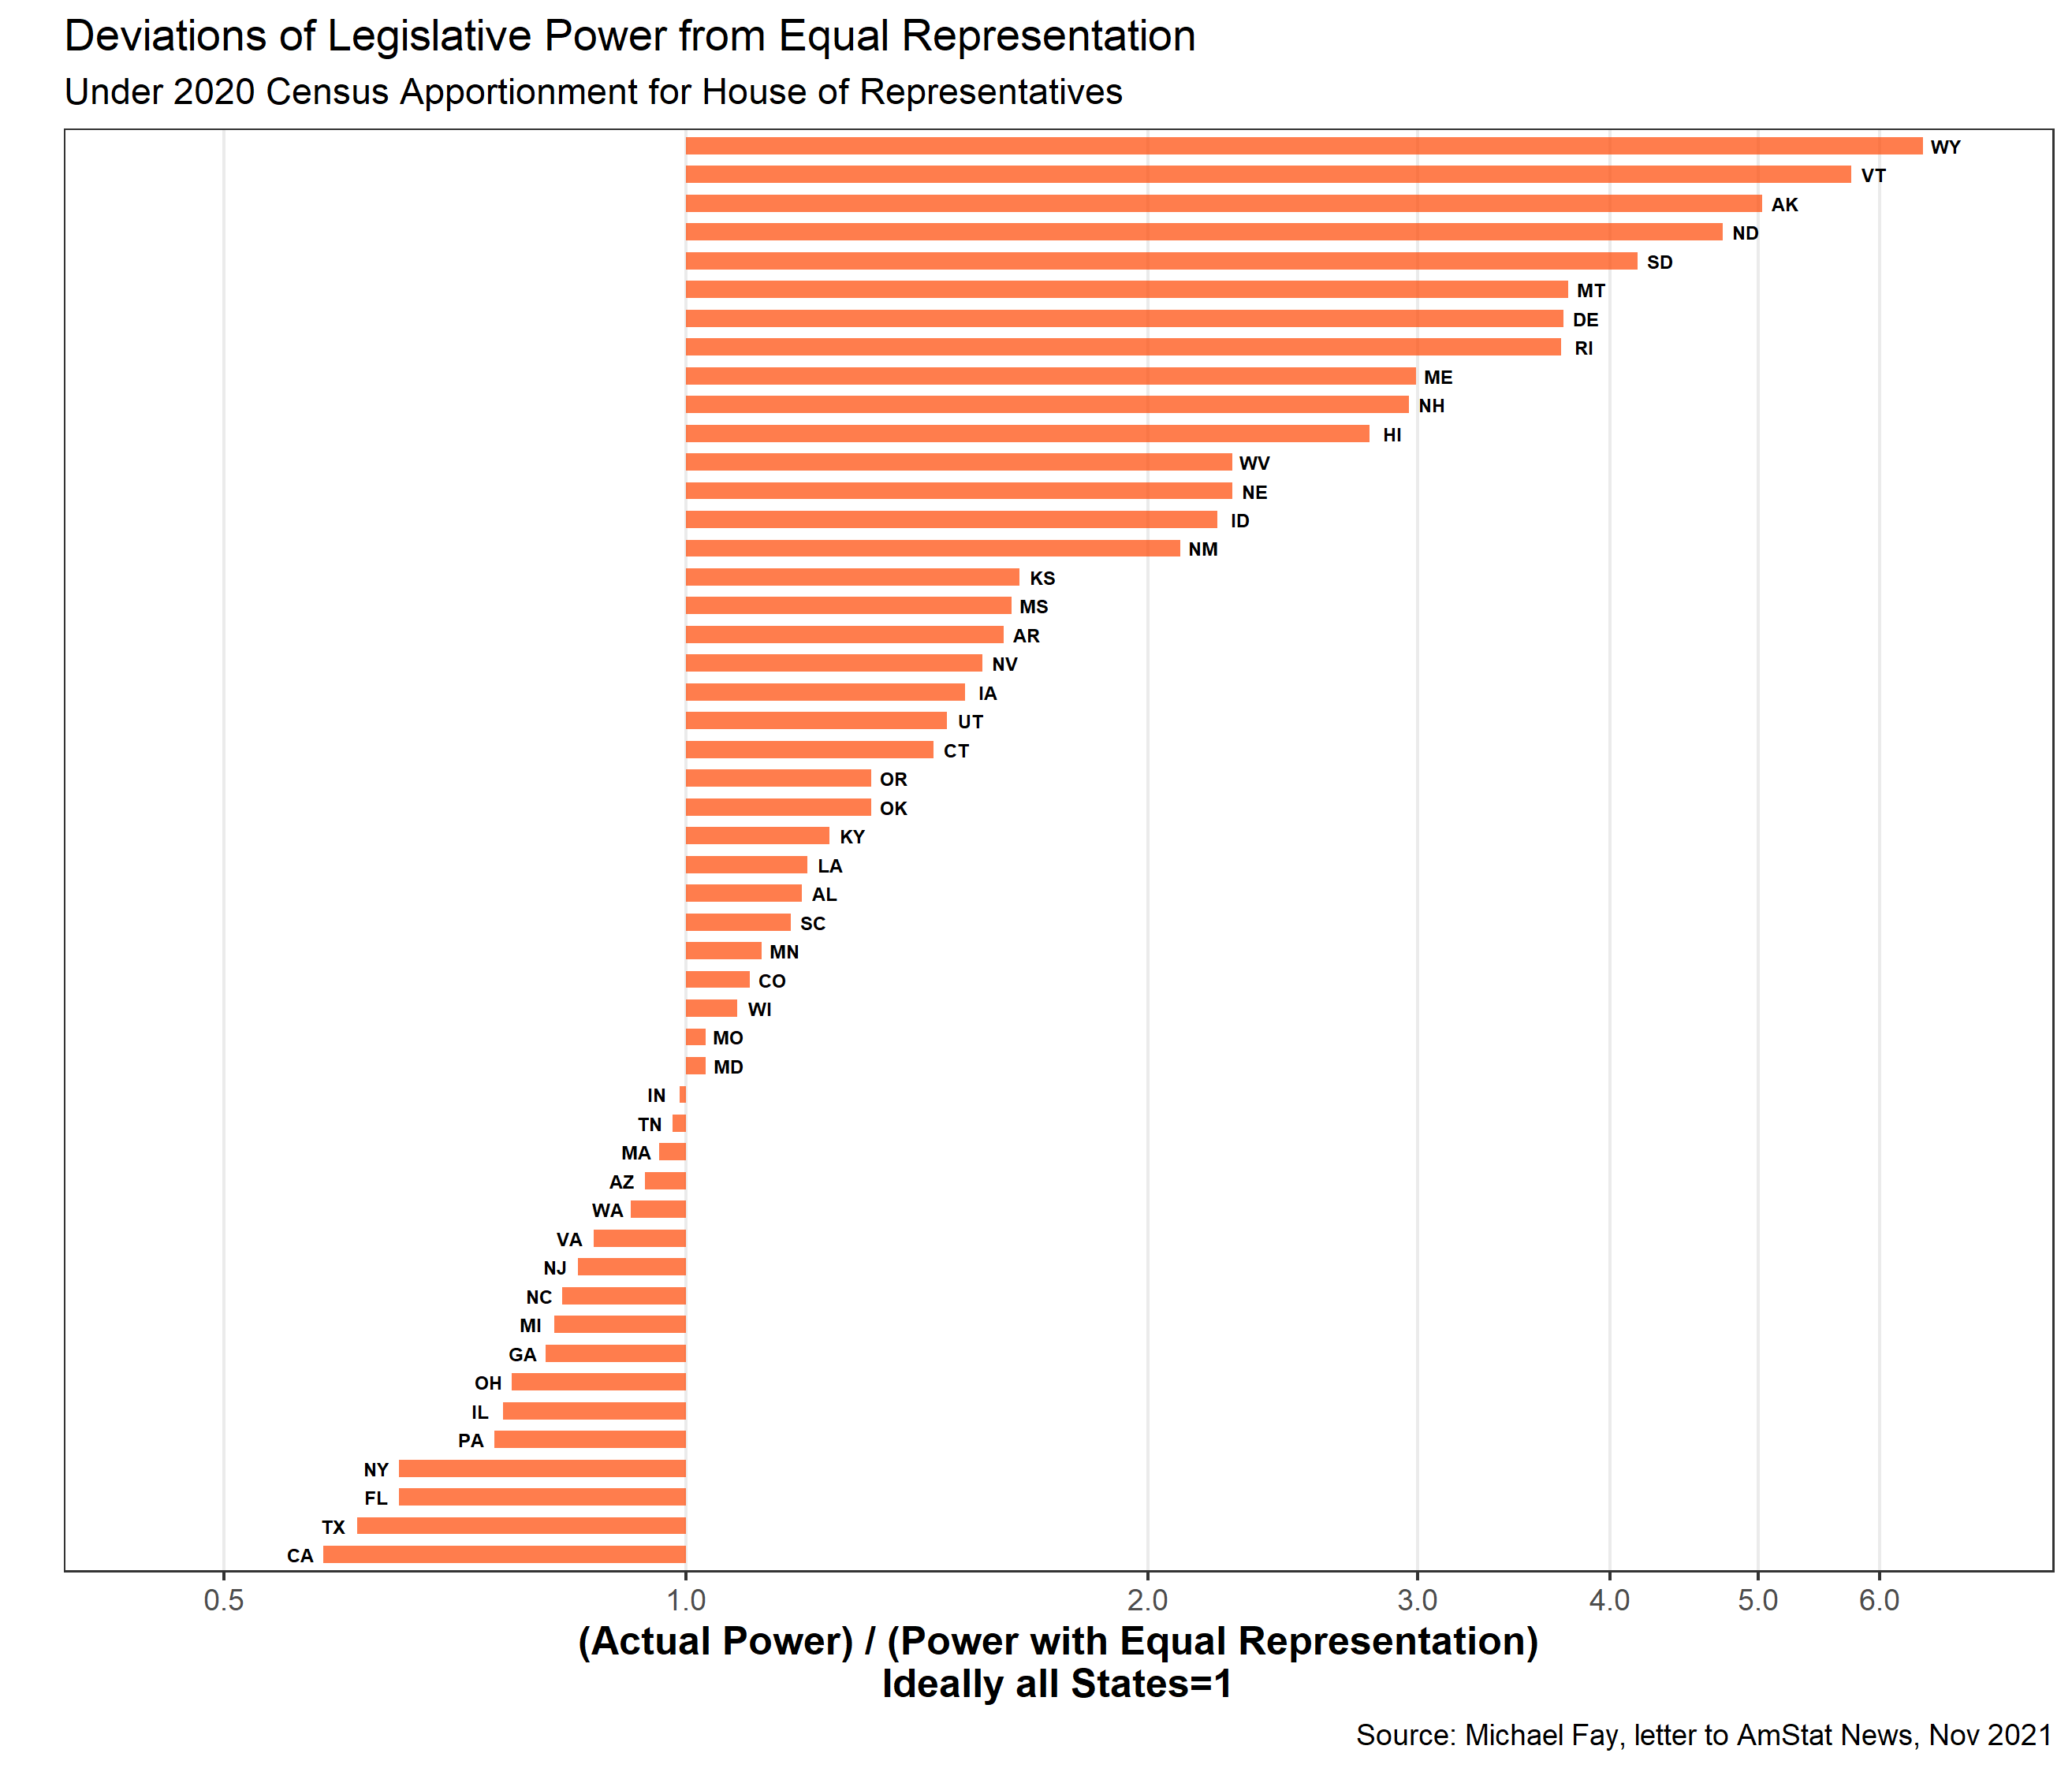

Source code (R):
#..............................................................
# Legislative Power of US Citizens, by state
# Data from Michael Fay, letter to Amstat News, Nov 2021
# 
# Carl Schmertmann
# 01 Dec 2021
# 
# assumes 
#   1/2 of "legislative power" is in US Senate
#   1/2 in House of Reps
#   
# Legislative Power of state S =
#    (1/2) * (2 Sen)/100   + (1/2) * (#reps from state S)/435
#..............................................................
library(tidyverse)

# data from Fay's Table 1: state, 2020 population in millions,
# number of Reps after 2020 reapportionment, state's share of
# total legislative power, state's share of total population,
# ratio of power/pop

Fay = tribble(
  ~State,~Pop,~Reps,~PowerShare,~PopShare,~ratio,
  'District of Columbia',0.69,0,0,0.21,0,
  'California',39.58,52,6.98,11.93,0.58,
  'Texas',29.18,38,5.37,8.8,0.61,
  'Florida',21.57,28,4.22,6.5,0.65,
  'New York',20.22,26,3.99,6.09,0.65,
  'Pennsylvania',13.01,17,2.95,3.92,0.75,
  'Illinois',12.82,17,2.95,3.86,0.76,
  'Ohio',11.81,15,2.72,3.56,0.77,
  'Georgia',10.73,14,2.61,3.23,0.81,
  'Michigan',10.08,13,2.49,3.04,0.82,
  'North Carolina',10.45,14,2.61,3.15,0.83,
  'New Jersey',9.29,12,2.38,2.8,0.85,
  'Virginia',8.65,11,2.26,2.61,0.87,
  'Washington',7.72,10,2.15,2.33,0.92,
  'Arizona',7.16,9,2.03,2.16,0.94,
  'Massachusetts',7.03,9,2.03,2.12,0.96,
  'Tennessee',6.92,9,2.03,2.08,0.98,
  'Indiana',6.79,9,2.03,2.05,0.99,
  'Maryland',6.19,8,1.92,1.86,1.03,
  'Missouri',6.16,8,1.92,1.86,1.03,
  'Wisconsin',5.9,8,1.92,1.78,1.08,
  'Colorado',5.78,8,1.92,1.74,1.1,
  'Minnesota',5.71,8,1.92,1.72,1.12,
  'South Carolina',5.12,7,1.8,1.54,1.17,
  'Alabama',5.03,7,1.8,1.52,1.19,
  'Louisiana',4.66,6,1.69,1.4,1.2,
  'Kentucky',4.51,6,1.69,1.36,1.24,
  'Oklahoma',3.96,5,1.57,1.19,1.32,
  'Oregon',4.24,6,1.69,1.28,1.32,
  'Connecticut',3.61,5,1.57,1.09,1.45,
  'Utah',3.28,4,1.4,0.99,1.48,
  'Iowa',3.19,4,1.46,0.96,1.52,
  'Nevada',3.11,4,1.46,0.94,1.56,
  'Arkansas',3.01,4,1.46,0.91,1.61,
  'Mississippi',2.96,4,1.46,0.89,1.63,
  'Kansas',2.94,4,1.46,0.89,1.65,
  'New Mexico',2.12,3,1.34,0.64,2.1,
  'Idaho',1.84,2,1.23,0.55,2.22,
  'Nebraska',1.96,3,1.34,0.59,2.27,
  'West Virginia',1.8,2,1.23,0.54,2.27,
  'Hawaii',1.46,2,1.23,0.44,2.79,
  'New Hampshire',1.38,2,1.23,0.42,2.96,
  'Maine',1.36,2,1.23,0.41,2.99,
  'Rhode Island',1.1,2,1.23,0.33,3.72,
  'Delaware',0.99,1,1.11,0.3,3.73,
  'Montana',1.09,2,1.23,0.33,3.76,
  'South Dakota',0.89,1,1.11,0.27,4.17,
  'North Dakota',0.78,1,1.11,0.23,4.74,
  'Alaska',0.74,1,1.11,0.22,5.03,
  'Vermont',0.64,0,1.11,0.19,5.75,
  'Wyoming',0.58,1,1.11,0.17,6.4
) %>% 
  left_join(tibble(State=c(state.name,'District of Columbia'),
                   abb = c(state.abb,'DC')))   # join 2-letter abbreviations


ggplot(data=filter(Fay,abb != 'DC')) +
  aes(x = reorder(abb,ratio), y=ratio, label=abb) +
  geom_bar(stat='identity', width=.60, fill='orangered', alpha=.70) +
  scale_y_log10(breaks=c(0.50, 1, 2, 3, 4, 5,6), minor_breaks=NULL, limits=c(0.45,6.8)) +
  scale_x_discrete(breaks=NULL) +
  labs(x='', y='(Actual Power) / (Power with Equal Representation)\nIdeally all States=1',
       title='Deviations of Legislative Power from Equal Representation',
       subtitle = 'Under 2020 Census Apportionment for House of Representatives',
       caption='Source: Michael Fay, letter to AmStat News, Nov 2021') +
  theme_bw() +
  theme(axis.text.y = element_blank(),
        axis.ticks.y = element_blank(),
        axis.title = element_text(size=12, face='bold'),
        ) +
  geom_text(size=2, nudge_y = .015 * ifelse(Fay[-1,]$ratio<1,-1,+1), fontface='bold') +
  coord_flip()

ggsave(filename='US-legislative-power.png')